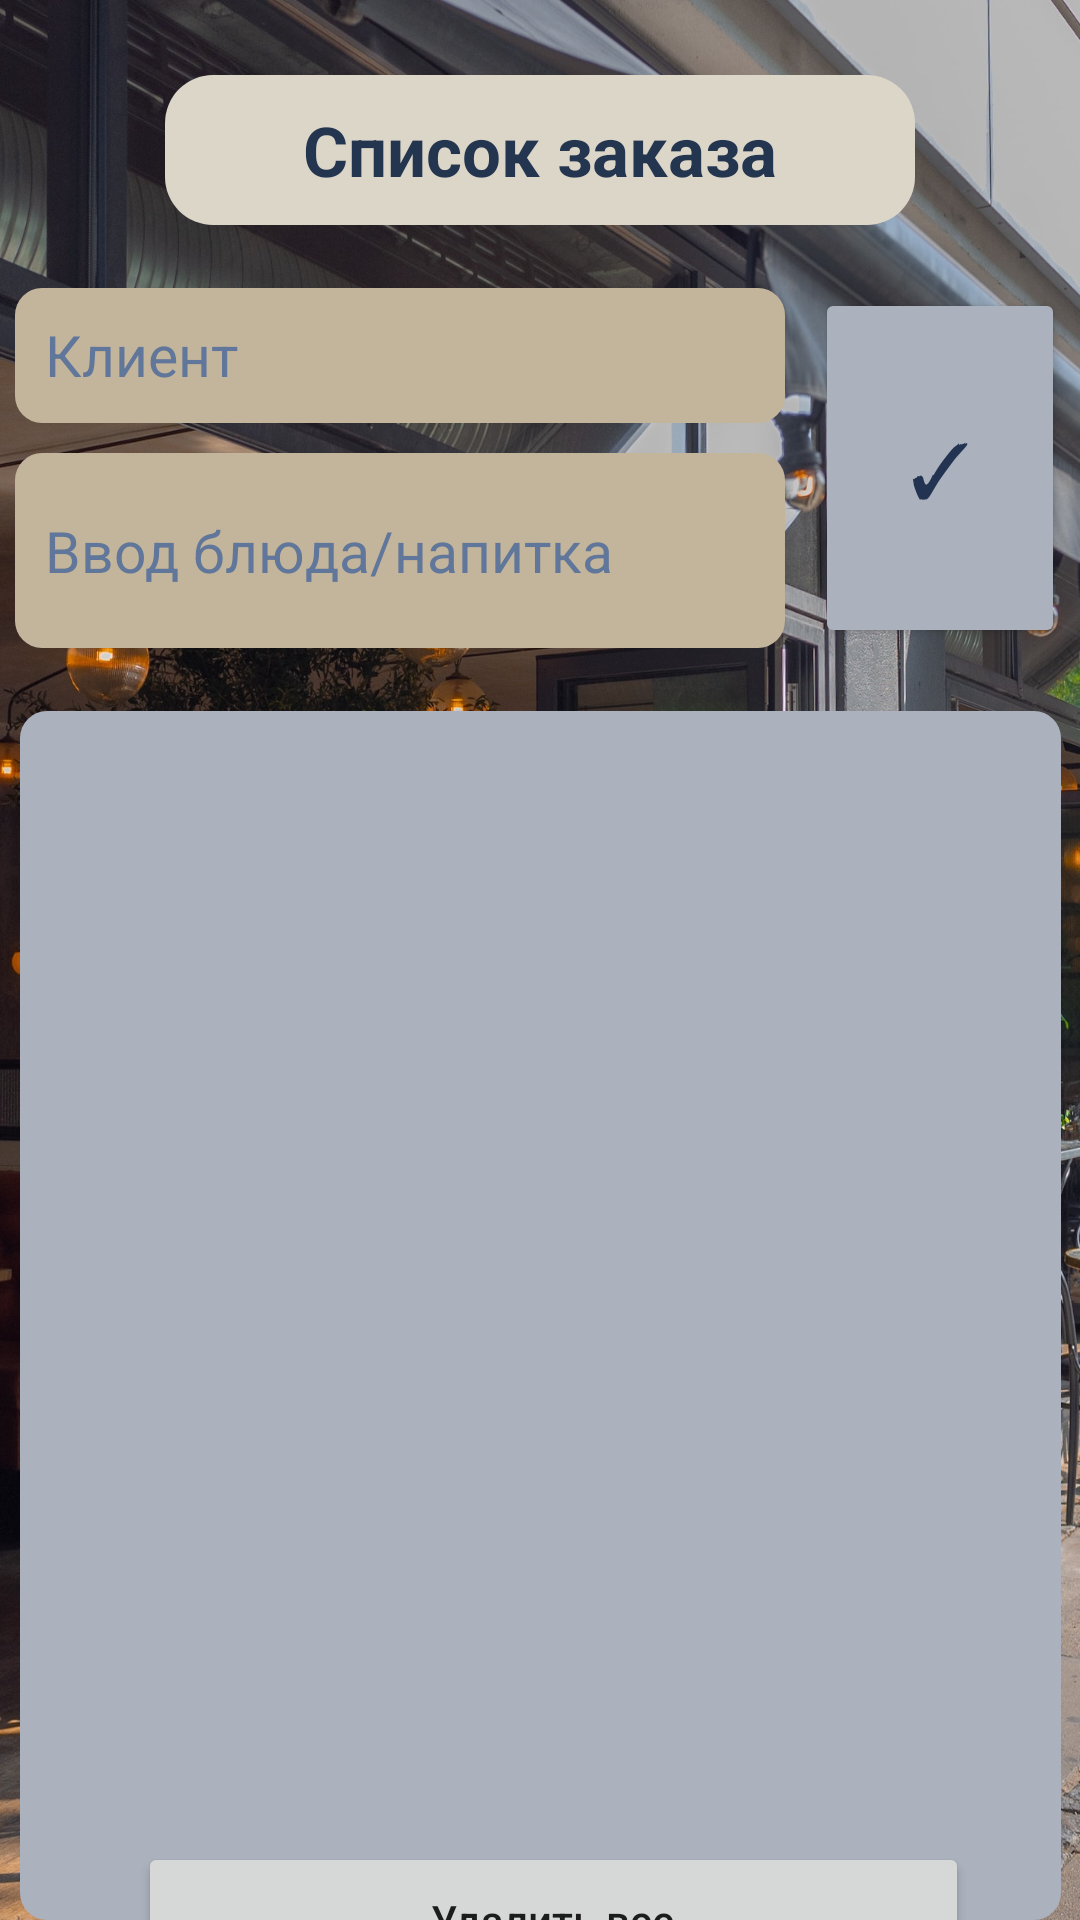

The Android layout XML behind this screen, and the referenced resources:
<!-- AndroidManifest.xml: application theme Theme.TenthLessonWaiterList20 -->
<!-- res/layout/activity_second.xml -->
<?xml version="1.0" encoding="utf-8"?>
<androidx.constraintlayout.widget.ConstraintLayout xmlns:android="http://schemas.android.com/apk/res/android"
    xmlns:app="http://schemas.android.com/apk/res-auto"
    xmlns:tools="http://schemas.android.com/tools"
    android:layout_width="match_parent"
    android:layout_height="match_parent"
    android:background="@drawable/background_restaurant"
    tools:context=".view.SecondActivity">

    <TextView
        android:id="@+id/header"
        android:layout_width="250dp"
        android:layout_height="50dp"
        android:text="Список заказа"
        android:background="@drawable/shape"
        android:textColor="#24354F"
        android:textSize="23sp"
        android:textStyle="bold"
        android:layout_marginTop="25dp"
        android:gravity="center"
        app:layout_constraintEnd_toEndOf="parent"
        app:layout_constraintStart_toStartOf="parent"
        app:layout_constraintTop_toTopOf="parent" />

    <LinearLayout
        android:id="@+id/linear_layout"
        android:layout_width="350dp"
        android:layout_height="120dp"
        android:layout_marginTop="21dp"
        android:orientation="horizontal"
        android:gravity="center"
        app:layout_constraintEnd_toEndOf="parent"
        app:layout_constraintStart_toStartOf="parent"
        app:layout_constraintTop_toBottomOf="@+id/header">

        <LinearLayout
            android:layout_width="wrap_content"
            android:layout_height="wrap_content"
            android:layout_weight="1"
            android:layout_marginEnd="10dp"
            android:orientation="vertical">

            <EditText
                android:id="@+id/inputClient"
                android:layout_width="match_parent"
                android:layout_height="50dp"
                android:layout_weight="1"
                android:ems="10"
                android:hint="Клиент"
                android:textColor="#223452"
                android:textColorHint="#60769A"
                android:background="@drawable/shape_input"
                android:gravity="center_vertical"
                android:padding="10dp"
                android:textSize="19sp"
                android:inputType="textMultiLine"
                android:layout_marginBottom="10dp"/>

            <EditText
                android:id="@+id/inputItemOrder"
                android:layout_width="match_parent"
                android:layout_height="70dp"
                android:layout_weight="1"
                android:ems="10"
                android:hint="Ввод блюда/напитка"
                android:textColor="#223452"
                android:textColorHint="#60769A"
                android:background="@drawable/shape_input"
                android:gravity="center_vertical"
                android:padding="10dp"
                android:textSize="19sp"
                android:inputType="textMultiLine" />
        </LinearLayout>

        <Button
            android:id="@+id/button"
            android:layout_width="50dp"
            android:layout_height="120dp"
            android:layout_weight="1"
            android:backgroundTint="#ACB2BD"
            android:textColor="#223452"
            android:textSize="25sp"
            android:text="✓" />
    </LinearLayout>

    <androidx.recyclerview.widget.RecyclerView
        android:id="@+id/output"
        android:layout_width="347dp"
        android:layout_height="403dp"
        android:layout_marginTop="21dp"
        android:background="@drawable/shape_output"
        android:padding="19dp"
        app:layoutManager="androidx.recyclerview.widget.LinearLayoutManager"
        app:layout_constraintEnd_toEndOf="parent"
        app:layout_constraintStart_toStartOf="parent"
        app:layout_constraintTop_toBottomOf="@+id/linear_layout" />

    <Button
        android:id="@+id/buttonDeleteAll"
        android:layout_width="277dp"
        android:layout_height="52dp"
        android:layout_marginStart="163dp"
        android:layout_marginTop="29dp"
        android:layout_marginEnd="154dp"
        android:layout_marginBottom="14dp"
        android:text="Удалить все"
        android:textAllCaps="false"
        app:layout_constraintBottom_toBottomOf="parent"
        app:layout_constraintEnd_toEndOf="parent"
        app:layout_constraintStart_toStartOf="parent"
        app:layout_constraintTop_toBottomOf="@+id/output" />

</androidx.constraintlayout.widget.ConstraintLayout>
<!-- resources referenced by this layout -->
<resources>
  <!-- drawable background_restaurant: jpg bitmap (drawable, 717159 bytes) -->
  <!-- drawable shape (drawable) -->
  <?xml version="1.0" encoding="utf-8"?>
  <selector xmlns:android="http://schemas.android.com/apk/res/android">
      <item> 
          <shape android:shape="rectangle"> 
              <solid android:color="#DCD6C9"/> 
              <corners android:radius="16dp"/> 
          </shape>
      </item>
  </selector>
  <!-- drawable shape_input (drawable) -->
  <?xml version="1.0" encoding="utf-8"?>
  <selector xmlns:android="http://schemas.android.com/apk/res/android">
      <item> 
          <shape android:shape="rectangle"> 
              <solid android:color="#C3B59B"/> 
              <corners android:radius="9dp"/> 
          </shape>
      </item>
  </selector>
  <!-- drawable shape_output (drawable) -->
  <?xml version="1.0" encoding="utf-8"?>
  <selector xmlns:android="http://schemas.android.com/apk/res/android">
      <item> 
          <shape android:shape="rectangle"> 
              <solid android:color="#ACB2BD"/> 
              <corners android:radius="9dp"/> 
          </shape>
      </item>
  </selector>
  <style name="Theme.TenthLessonWaiterList20" parent="Theme.MaterialComponents.DayNight.NoActionBar">
          
          <item name="colorPrimary">@color/purple_500</item>
          <item name="colorPrimaryVariant">#223452</item>
          <item name="colorOnPrimary">@color/white</item>
          
          <item name="colorSecondary">@color/teal_200</item>
          <item name="colorSecondaryVariant">@color/teal_700</item>
          <item name="colorOnSecondary">@color/black</item>
          
          <item name="android:statusBarColor">?attr/colorPrimaryVariant</item>
          
      </style>
  <!-- not gathered from this repository: default colours our renderer supplied (Android Studio template values) -->
  <color name="purple_500">#FF6200EE</color>
  <color name="teal_200">#FF03DAC5</color>
  <color name="teal_700">#FF018786</color>
  <color name="black">#FF000000</color>
  <color name="white">#FFFFFFFF</color>
</resources>
